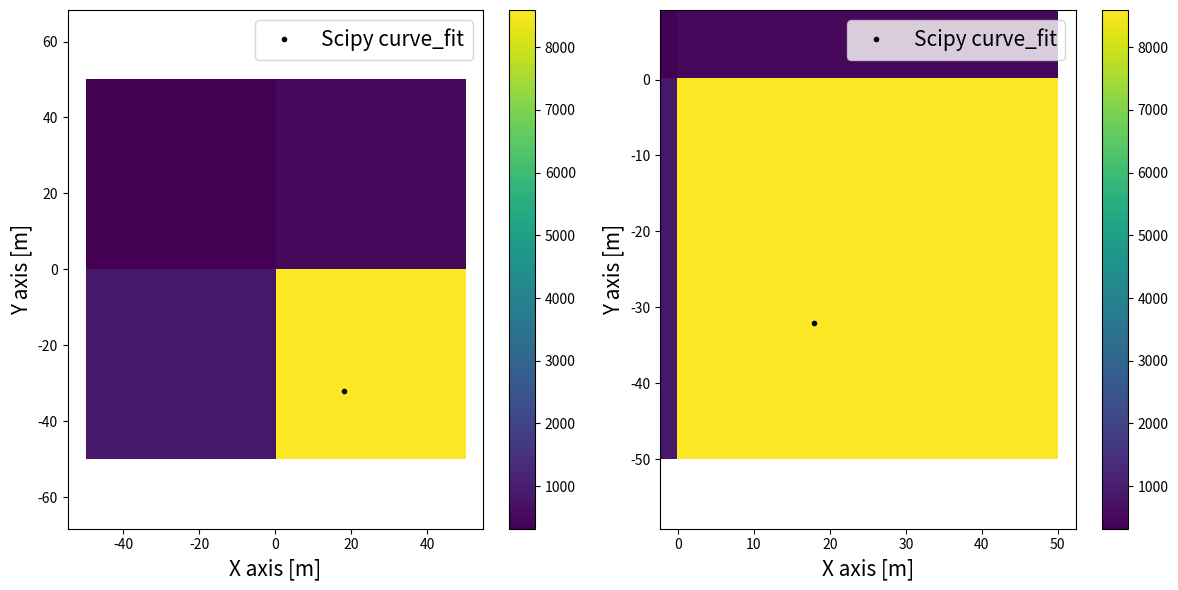

Write the Python code that produced this figure.
import numpy as np
import matplotlib.pyplot as plt
from scipy.optimize import curve_fit
import random

# Location from minimization
def locationCF(measurement, detector, noise = []):
    HDs, dHDs, grid_x, grid_y, hotspot = measurement['m_dose'], measurement['dm_dose'], measurement['grid_x'], measurement['grid_y'], measurement["hotspot"] # in example Z, here Is
    grid_x_noise = measurement['grid_x_noise']; grid_y_noise = measurement['grid_y_noise']
    h = detector["h"]

    x_0, x_1 = hotspot["xrange"]; y_0, y_1 = hotspot["yrange"]

    if len(noise) == 0:
        XY = np.vstack((grid_x.ravel(), grid_y.ravel()))
    else:
        XY = np.vstack((grid_x_noise.ravel(), grid_y_noise.ravel()))
        
    source0 = [random.uniform(x_0, x_1), random.uniform(y_0, y_1), 1]
    
    def dose(x, y, u, v, alpha):
        return alpha / ((x - u)**2 + (y - v)**2 + h**2)

    def __dose(M, *args): # M is a table of shape (N, 2), where each row is a new point of measurement, N is the number of measuremnts
        x, y = M
        arr = np.zeros(x.shape)
        for i in range(len(args)//3):
            arr += dose(x, y, *args[i*3:i*3+3])
        return arr

    popt, pcov = curve_fit(__dose, XY, HDs.ravel(), source0, sigma = dHDs.ravel(), absolute_sigma = True, method="lm")
    perr = np.sqrt(np.diag(pcov))
    

    MyDict = {"XY": XY, "Ns": HDs, "source0": source0}

    return popt, perr, MyDict

# Combination
def field_combination(detector, measurement, noise=[]): #radiation
    # h = detector['h']; K = detector['detector_constant']; dt = detector['dt']
    # F = radiation['dose_factor']

    sourceCF, stDev = locationCF(measurement, detector, noise)[0], locationCF(measurement, detector, noise)[1]

    # alpha = sourceCF[2]; rel_alpha = 1/(sourceCF[2]/stDev[2])
    # A0 = (alpha)/(F*(1-K)*dt*h**2)
    # dA0 = rel_alpha*A0

    return {'measurement': measurement, 'sourceCF': sourceCF, "sourceCF_stDev": stDev}#, "A0": [A0, dA0]}

HDs = np.array([[ 320.46,  506.1 ],
                [865.62, 8593.76]])
dHDs = np.array([[ 6.69808928,  8.41748181],
                [11.00848763, 34.68611249]])

grid_x = np.array([[-25.,  25.],
                    [-25.,  25.]])
grid_y = np.array([[ 25.,  25.],
                    [-25., -25.]])

A_b = 5e-5
N_grid = 2
x_max = 50
y_max = 50
square_x = 2*x_max/N_grid
square_y = 2*y_max/N_grid
maxI_range = {'xrange': (0.0, 50.0), 'yrange': (-50.0, 0.0)}


radiation = {"A_b": A_b}
detector = {"h": 10, "x_max": x_max, "y_max": y_max, "N_grid": N_grid}
measurement = {"m_dose": HDs, "dm_dose": dHDs, "source": [], "grid_x": grid_x, "grid_y": grid_y, "grid_x_noise": np.zeros((2, 2)), "grid_y_noise": np.zeros((2, 2)), "hotspot": maxI_range, "square_x": square_x, "square_y": square_y, "x_max": x_max, "y_max": y_max}

#Visualization

def visualize(data):
    measurement = data['measurement']
    x_max = measurement['x_max']; y_max = measurement['y_max']
    original = measurement['source']
    estimate = data['sourceCF']

    fig, (ax1, ax2) = plt.subplots(nrows = 1, ncols = 2, figsize = (12, 6))
    
    im0 = ax1.imshow(measurement['m_dose'], extent=[-x_max,x_max,-y_max,y_max], aspect="auto")
    if original != []:
        ax1.plot(original[0], original[1], "o", color = 'r', ms=12, label = "Original source")
    ax1.plot(estimate[0], estimate[1], "o", color = 'k', ms=3, label = "Scipy curve_fit")

    ax1.axis("equal")
    ax1.set_xlabel("X axis [m]", fontsize = 15)
    ax1.set_ylabel("Y axis [m]", fontsize = 15)
   
    ax1.legend(fontsize = 15)

    hotspot = measurement['hotspot']
    x_0, x_1 = hotspot['xrange']; y_0, y_1 = hotspot['yrange']

    im1 = ax2.imshow(measurement['m_dose'], extent=[-x_max,x_max,-y_max,y_max], aspect="auto")
    if original != []:
        ax2.plot(original[0], original[1], "o", color = 'r', ms=12, label = "Original source")
    # ax2.plot(u1, v1, "o", color = 'g', ms=6, label = "Scipy least_square")
    ax2.plot(estimate[0], estimate[1], "o", color = 'k', ms=3, label = "Scipy curve_fit")
    ax2.axis("equal")
    ax2.set_xlim(x_0, x_1)
    ax2.set_xlabel("X axis [m]", fontsize = 15)
    ax2.set_ylim(y_0, y_1)
    ax2.set_ylabel("Y axis [m]", fontsize = 15)

   
    ax2.legend(fontsize = 15)    

    fig.colorbar(im0, ax=ax1)
    fig.colorbar(im1, ax=ax2)

    plt.tight_layout()
    plt.show()

data = field_combination(detector, measurement)
visualize(data)


